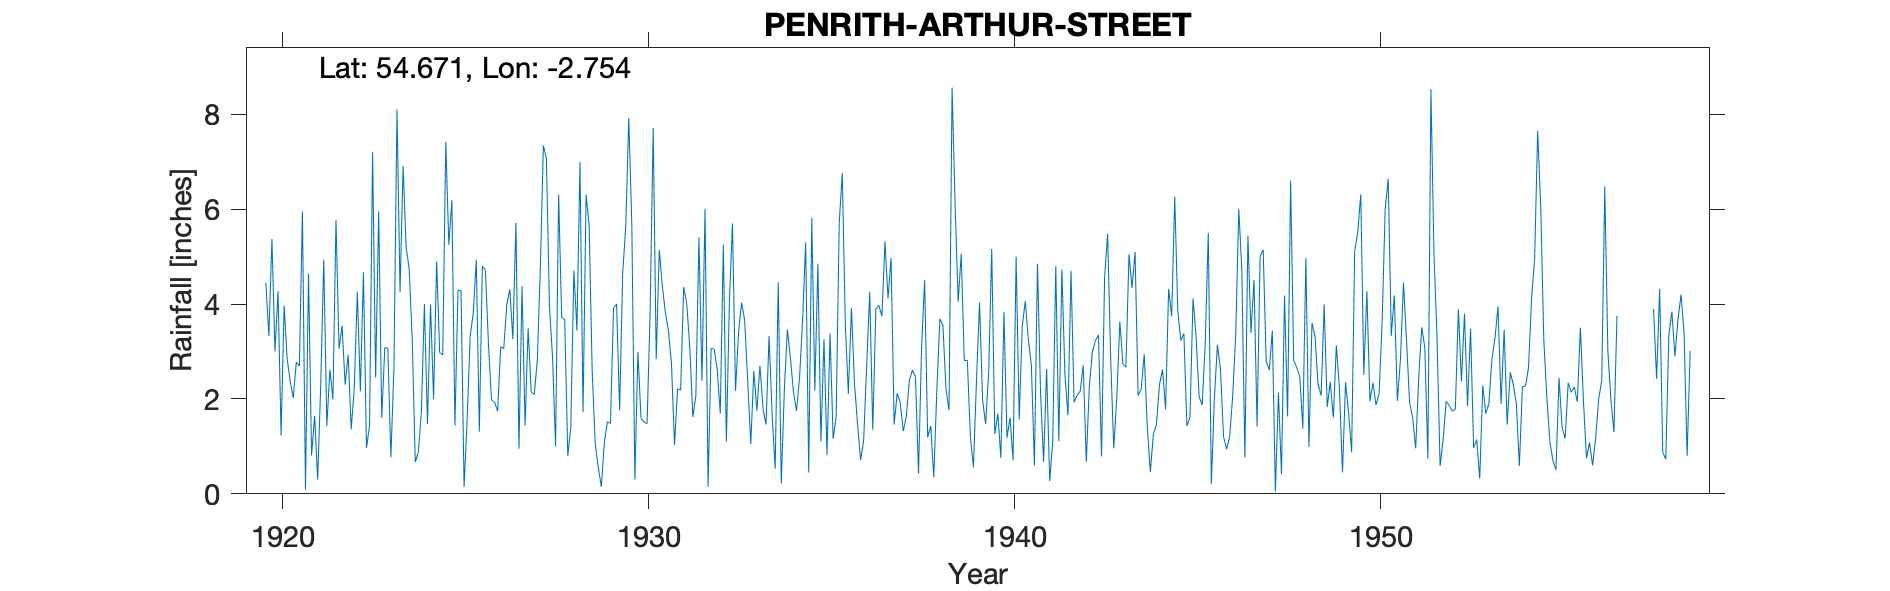

Data behind this chart, as committed beside it:
PENRITH (ARTHUR STREET), , , , , , , , , , , , , , , , , , , , , , , 
Grid ref, NY515309, Long, -2.754, Lat, 54.67, Elevation, 500, ft, , , , , , , , , , , , , , , 
Station no, 3606, , , , , , , , , , , , , , , , , , , , , , 
, 1920, 1921, 1922, 1923, 1924, 1925, 1926, 1927, 1928, 1929, 1930, 1931, 1932, 1933, 1934, 1935, 1936, 1937, 1938, 1939, 1940, 1941, 1942
January, 4.45, 5.95, 3.06, 2.45, 3.26, 5.25, 4.71, 4.38, 6.31, 1.05, 5.67, 3.45, 6.01, 4.03, 4.46, 2.18, 3.92, 4.12, 4.51, 5.06, 1.69, 0.6, 4.7
February, 3.33, 0.09, 3.54, 5.95, 0.67, 6.19, 3.15, 1.44, 3.72, 0.55, 0.3, 2.74, 0.15, 3.65, 0.22, 4.85, 2.32, 4.97, 1.19, 2.81, 0.76, 4.85, 1.93
March, 5.37, 4.64, 2.3, 1.6, 0.88, 1.44, 1.98, 3.49, 3.67, 0.15, 2.99, 1.03, 3.07, 2.37, 2.18, 1.1, 1.47, 1.46, 1.43, 2.81, 3.83, 2.15, 2.08
April, 3, 0.81, 2.93, 3.08, 1.72, 4.29, 1.93, 2.15, 0.8, 1.09, 1.6, 2.22, 3.05, 1.05, 3.47, 3.26, 0.71, 2.12, 0.35, 1.2, 1.18, 0.67, 2.16
May, 4.27, 1.64, 1.36, 3.07, 4, 4.28, 1.74, 2.09, 1.41, 1.52, 1.51, 2.18, 2.62, 2.59, 2.86, 0.82, 1.12, 1.92, 2.18, 0.56, 1.61, 2.63, 2.71
June, 1.23, 0.3, 2.24, 0.77, 1.47, 0.15, 3.1, 2.8, 4.71, 1.48, 1.48, 4.36, 1.69, 1.75, 2.14, 3.38, 2.7, 1.32, 3.69, 2.39, 0.71, 0.27, 0.67
July, 3.97, 2.3, 4.26, 2.64, 3.99, 1.56, 3.06, 4.74, 3.44, 3.92, 3.85, 4.01, 5.25, 2.7, 1.75, 1.16, 4.25, 1.63, 3.55, 4.03, 5, 1.1, 2.26
August, 2.84, 4.94, 2.16, 8.1, 1.99, 3.33, 3.99, 7.34, 6.99, 4, 7.71, 3.09, 1.1, 1.8, 2.46, 1.63, 1.35, 2.39, 2.21, 1.98, 1.57, 4.8, 2.99
September, 2.37, 1.43, 4.67, 4.25, 4.9, 3.8, 4.31, 7.07, 1.72, 1.76, 2.84, 1.62, 4.07, 1.46, 3.67, 5.71, 3.9, 2.61, 1.76, 1.47, 3.53, 1.11, 3.23
October, 2.02, 2.62, 0.97, 6.91, 2.98, 4.93, 3.26, 3.93, 6.3, 4.65, 5.14, 2.07, 5.7, 3.33, 5.3, 6.76, 3.97, 2.47, 8.56, 2.56, 4.06, 4.73, 3.35
November, 2.78, 1.99, 1.43, 5.2, 2.93, 1.31, 5.71, 2.89, 5.66, 5.62, 4.38, 5.4, 2.17, 1.67, 0.45, 3.56, 3.74, 0.43, 6.08, 5.16, 3.26, 2.51, 0.79
December, 2.69, 5.77, 7.2, 4.74, 7.42, 4.8, 0.95, 1, 2.59, 7.92, 3.82, 2.38, 3.41, 0.53, 5.82, 2.11, 5.32, 3.09, 4.05, 1.26, 2.7, 1.66, 4.55
Total, 38.32, 32.48, 36.12, 48.76, 36.21, 41.33, 37.89, 43.32, 47.32, 33.71, 41.29, 34.55, 38.29, 26.93, 34.78, 36.52, 34.77, 28.53, 39.56, 31.29, 29.9, 27.08, 31.42
1957 lots of -999 removed, , , , , , , , , , , , , , , , , , , , , , , 
